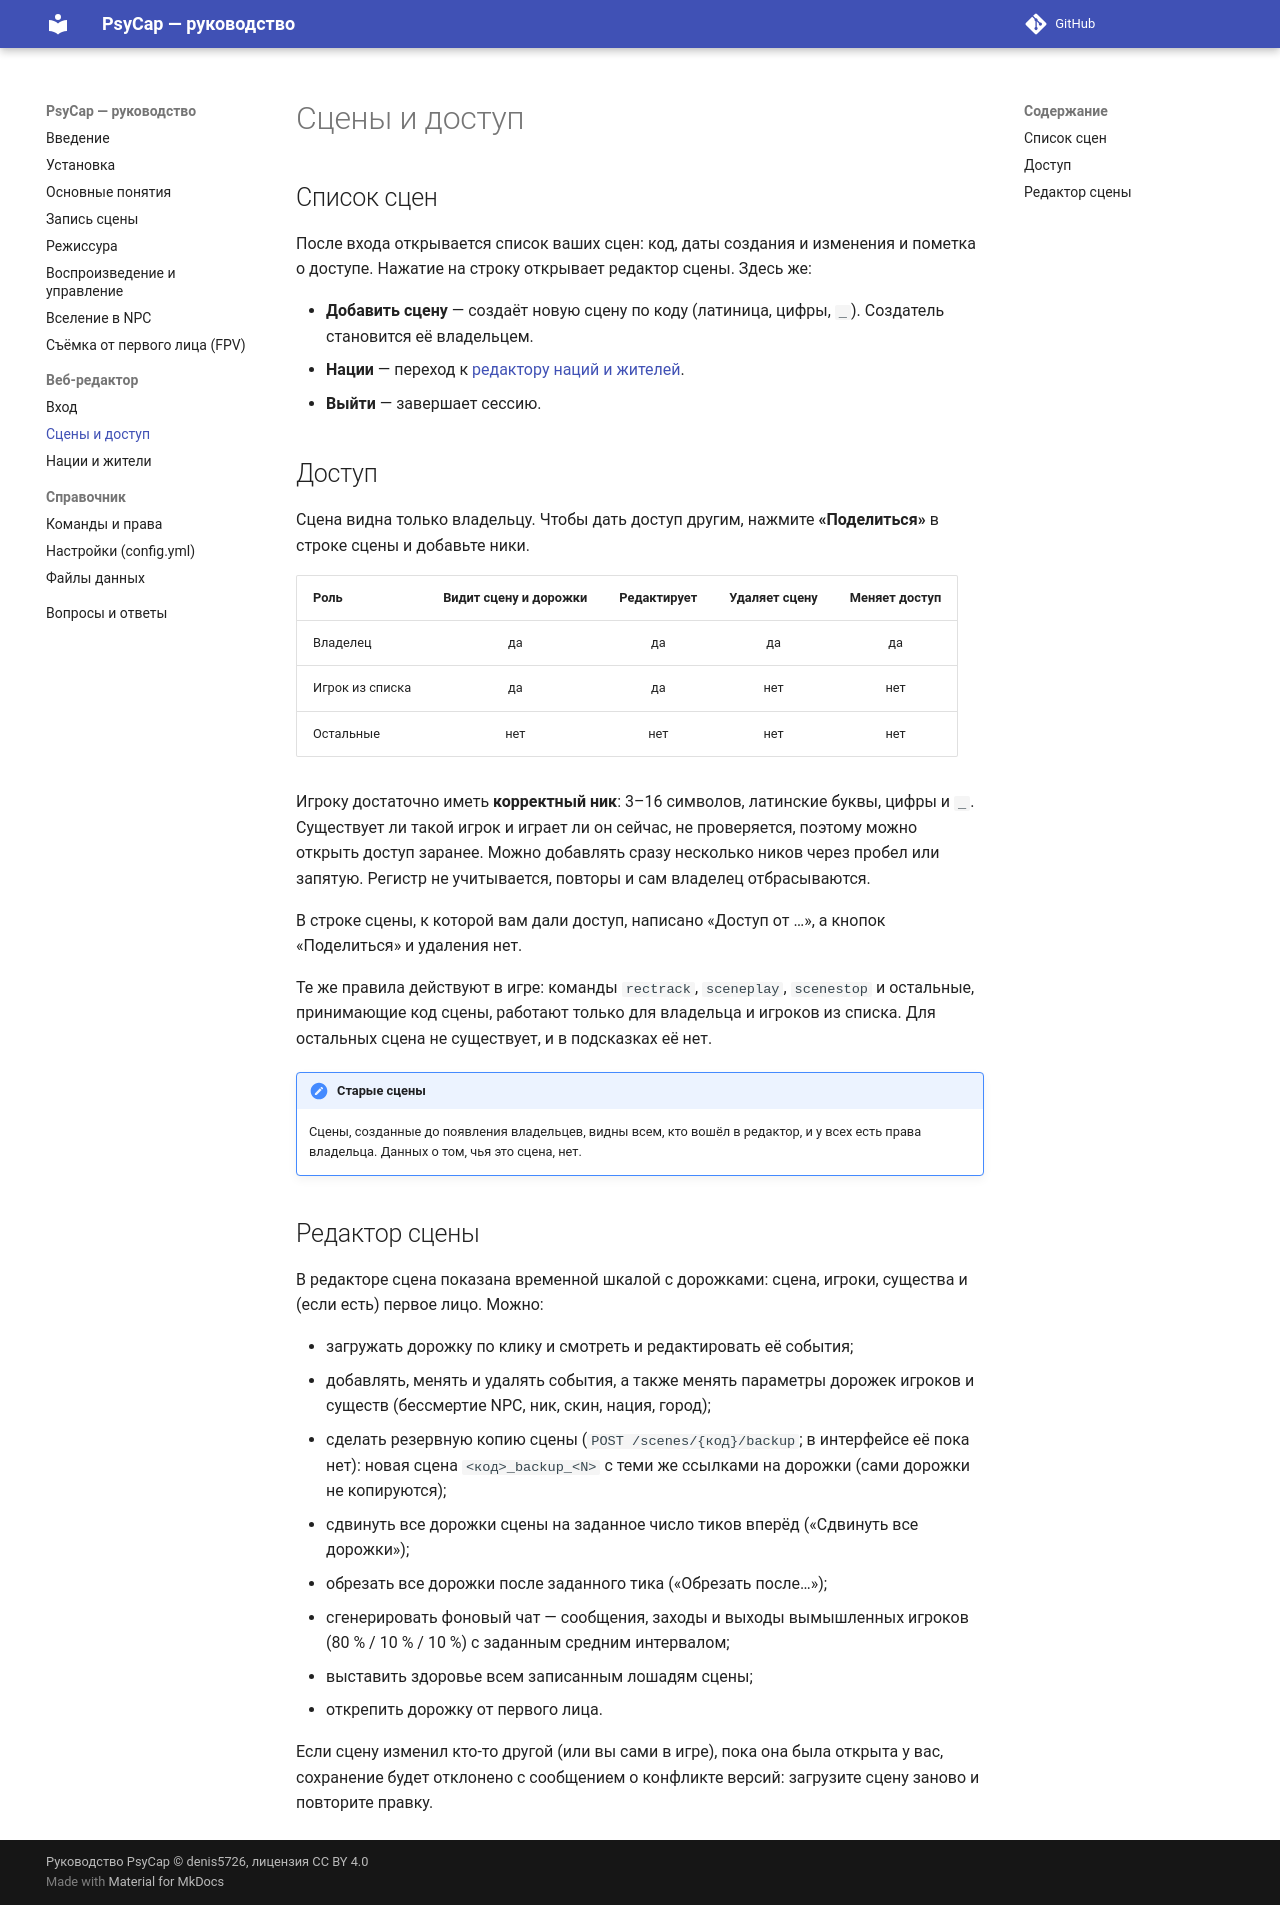

repository: denis5726/psycap-manual · page: web/scenes/index.html · generator: mkdocs

# Сцены и доступ

## Список сцен

После входа открывается список ваших сцен: код, даты создания и изменения и пометка о доступе. Нажатие на строку
открывает редактор сцены. Здесь же:

- **Добавить сцену** — создаёт новую сцену по коду (латиница, цифры, `_`). Создатель становится её владельцем.
- **Нации** — переход к [редактору наций и жителей](nations.md).
- **Выйти** — завершает сессию.

## Доступ

Сцена видна только владельцу. Чтобы дать доступ другим, нажмите **«Поделиться»** в строке сцены и добавьте ники.

| Роль | Видит сцену и дорожки | Редактирует | Удаляет сцену | Меняет доступ |
| --- | :---: | :---: | :---: | :---: |
| Владелец | да | да | да | да |
| Игрок из списка | да | да | нет | нет |
| Остальные | нет | нет | нет | нет |

Игроку достаточно иметь **корректный ник**: 3–16 символов, латинские буквы, цифры и `_`. Существует ли такой
игрок и играет ли он сейчас, не проверяется, поэтому можно открыть доступ заранее. Можно добавлять сразу несколько
ников через пробел или запятую. Регистр не учитывается, повторы и сам владелец отбрасываются.

В строке сцены, к которой вам дали доступ, написано «Доступ от …», а кнопок «Поделиться» и удаления нет.

Те же правила действуют в игре: команды `rectrack`, `sceneplay`, `scenestop` и остальные, принимающие код сцены, работают
только для владельца и игроков из списка. Для остальных сцена не существует, и в подсказках её нет.

!!! note "Старые сцены"
    Сцены, созданные до появления владельцев, видны всем, кто вошёл в редактор, и у всех есть права владельца.
    Данных о том, чья это сцена, нет.

## Редактор сцены

В редакторе сцена показана временной шкалой с дорожками: сцена, игроки, существа и (если есть) первое лицо.
Можно:

- загружать дорожку по клику и смотреть и редактировать её события;
- добавлять, менять и удалять события, а также менять параметры дорожек игроков и существ
  (бессмертие NPC, ник, скин, нация, город);
- сделать резервную копию сцены (`POST /scenes/{код}/backup`; в интерфейсе её пока нет): новая сцена `<код>_backup_<N>` с теми же ссылками на дорожки (сами дорожки не копируются);
- сдвинуть все дорожки сцены на заданное число тиков вперёд («Сдвинуть все дорожки»);
- обрезать все дорожки после заданного тика («Обрезать после…»);
- сгенерировать фоновый чат — сообщения, заходы и выходы вымышленных игроков (80 % / 10 % / 10 %) с заданным средним
  интервалом;
- выставить здоровье всем записанным лошадям сцены;
- открепить дорожку от первого лица.

Если сцену изменил кто-то другой (или вы сами в игре), пока она была открыта у вас, сохранение будет отклонено с
сообщением о конфликте версий: загрузите сцену заново и повторите правку.
